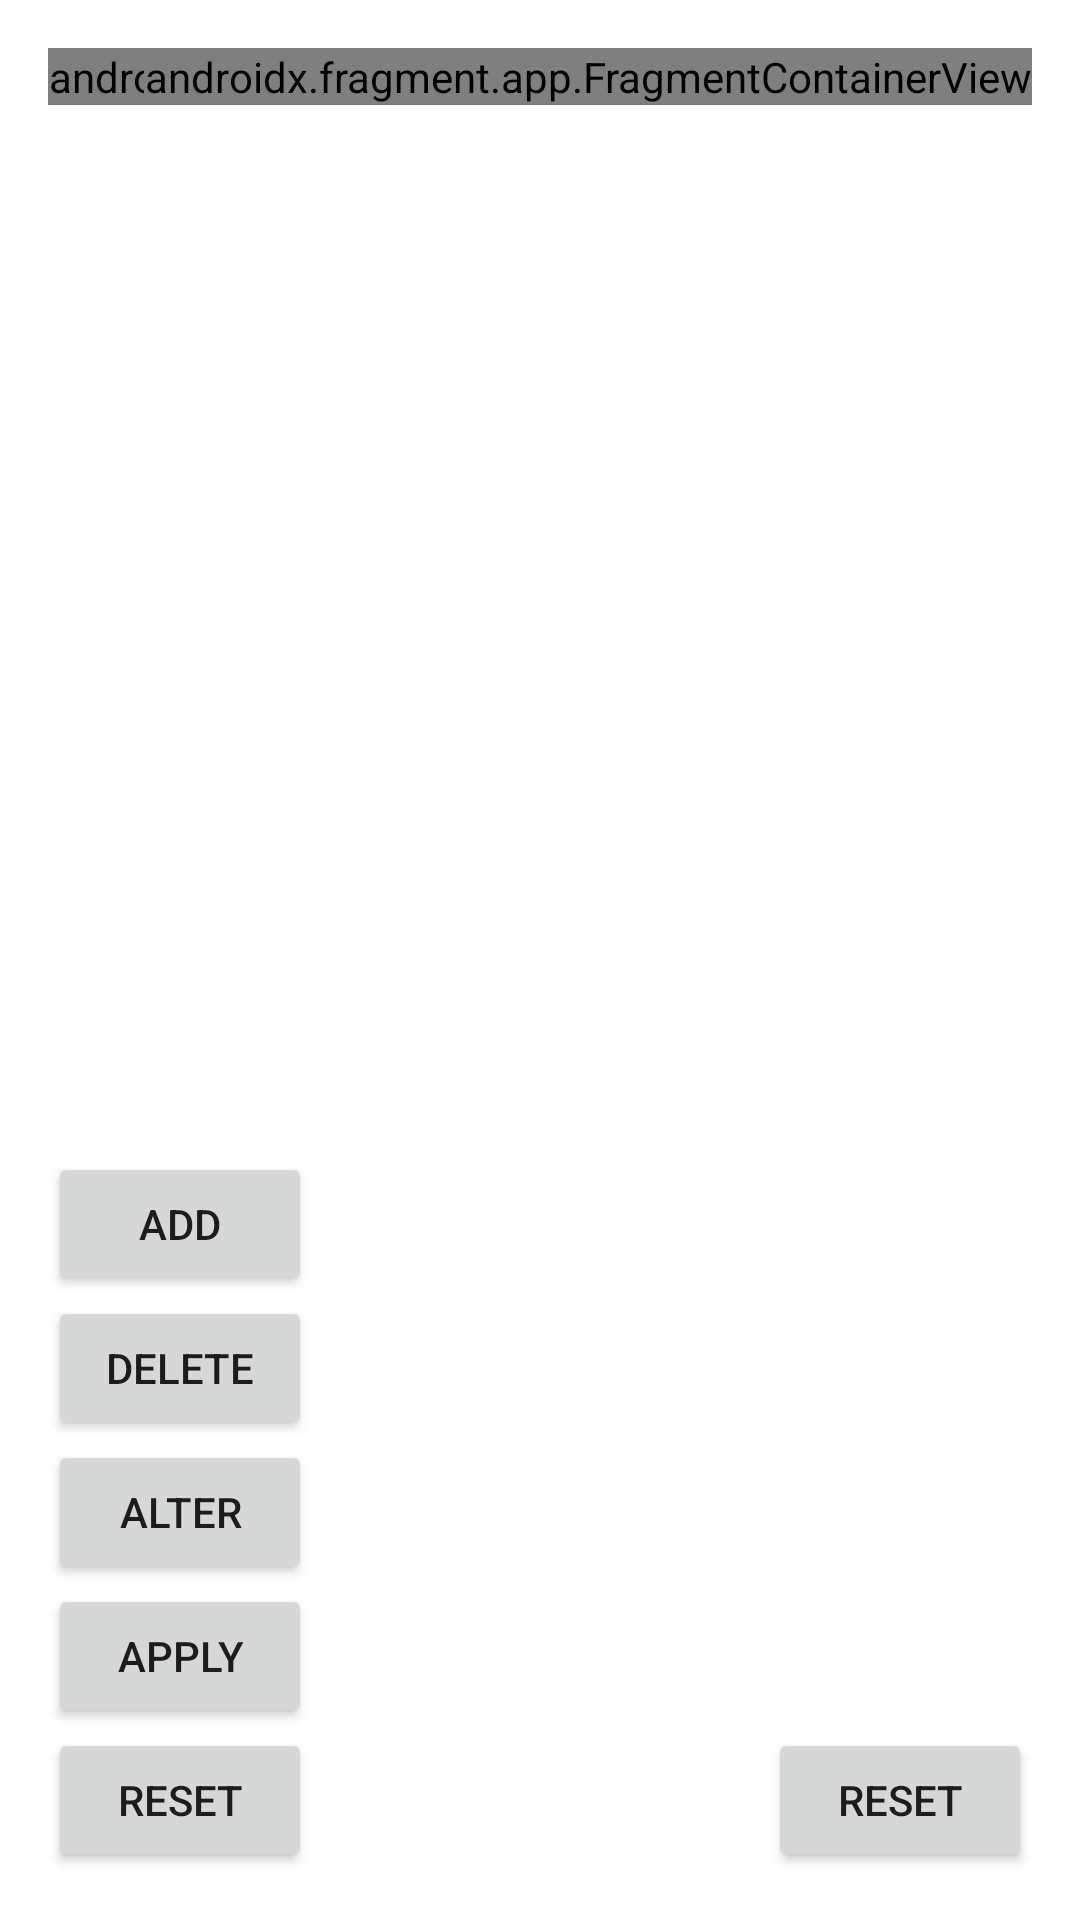

This screen was rendered from an Android layout file. Write that file and the resources it references.
<!-- AndroidManifest.xml: application theme Theme.DbCache -->
<!-- res/layout/activity_main.xml -->
<?xml version="1.0" encoding="utf-8"?>
<androidx.constraintlayout.widget.ConstraintLayout xmlns:android="http://schemas.android.com/apk/res/android"
    xmlns:app="http://schemas.android.com/apk/res-auto"
    xmlns:tools="http://schemas.android.com/tools"
    android:layout_width="match_parent"
    android:layout_height="match_parent"
    tools:context=".view.MainActivity">

    <androidx.constraintlayout.widget.Guideline
        android:id="@+id/guideline_start"
        android:layout_width="0dp"
        android:layout_height="0dp"
        android:orientation="vertical"
        app:layout_constraintGuide_begin="16dp" />

    <androidx.constraintlayout.widget.Guideline
        android:id="@+id/guideline_end"
        android:layout_width="0dp"
        android:layout_height="0dp"
        android:orientation="vertical"
        app:layout_constraintGuide_end="16dp" />

    <androidx.constraintlayout.widget.Guideline
        android:id="@+id/guideline_top"
        android:layout_width="0dp"
        android:layout_height="0dp"
        android:orientation="horizontal"
        app:layout_constraintGuide_begin="16dp" />

    <androidx.constraintlayout.widget.Guideline
        android:id="@+id/guideline_bottom"
        android:layout_width="0dp"
        android:layout_height="0dp"
        android:orientation="horizontal"
        app:layout_constraintGuide_end="16dp" />

    <androidx.constraintlayout.widget.Guideline
        android:id="@+id/guideline_db_vertical_max"
        android:layout_width="0dp"
        android:layout_height="0dp"
        android:orientation="horizontal"
        app:layout_constraintGuide_percent="0.5" />

    <androidx.constraintlayout.widget.Guideline
        android:id="@+id/guideline_db_horizontal_max"
        android:layout_width="0dp"
        android:layout_height="0dp"
        android:orientation="vertical"
        app:layout_constraintGuide_percent="0.66" />

    <androidx.constraintlayout.widget.Guideline
        android:id="@+id/guideline_cache_horizontal_max"
        android:layout_width="0dp"
        android:layout_height="0dp"
        android:orientation="vertical"
        app:layout_constraintGuide_percent="0.33" />

    <androidx.fragment.app.FragmentContainerView
        android:id="@+id/database_cache_wrapper"
        android:name="com.ikabanov.cache.cache.CacheFragment"
        android:layout_width="wrap_content"
        android:layout_height="wrap_content"
        android:fillViewport="true"
        app:layout_constraintBottom_toTopOf="@id/guideline_db_vertical_max"
        app:layout_constraintEnd_toEndOf="@id/guideline_cache_horizontal_max"
        app:layout_constraintHorizontal_bias="0"
        app:layout_constraintStart_toStartOf="@id/guideline_start"
        app:layout_constraintTop_toTopOf="@id/guideline_top"
        app:layout_constraintVertical_bias="0" />

    <androidx.fragment.app.FragmentContainerView
        android:id="@+id/database_wrapper"
        android:name="com.ikabanov.cache.view.DBFragment"
        android:layout_width="wrap_content"
        android:layout_height="wrap_content"
        android:fillViewport="true"
        app:layout_constraintBottom_toTopOf="@id/guideline_db_vertical_max"
        app:layout_constraintEnd_toEndOf="@id/guideline_end"
        app:layout_constraintHorizontal_bias="1"
        app:layout_constraintTop_toTopOf="@id/guideline_top"
        app:layout_constraintVertical_bias="0" />

    <Button
        android:id="@+id/create_in_cache"
        android:layout_width="wrap_content"
        android:layout_height="wrap_content"
        android:layout_marginEnd="8dp"
        android:text="@string/add"
        app:layout_constraintBottom_toTopOf="@id/mark_delete_in_cache"
        app:layout_constraintStart_toStartOf="@id/guideline_start" />

    <Button
        android:id="@+id/mark_delete_in_cache"
        android:layout_width="wrap_content"
        android:layout_height="wrap_content"
        android:layout_marginEnd="8dp"
        android:text="@string/delete"
        app:layout_constraintBottom_toTopOf="@id/alter_cache"
        app:layout_constraintStart_toEndOf="@id/guideline_start" />

    <Button
        android:id="@+id/alter_cache"
        android:layout_width="wrap_content"
        android:layout_height="wrap_content"
        android:text="@string/alter"
        app:layout_constraintBottom_toTopOf="@id/apply_cache"
        app:layout_constraintStart_toEndOf="@id/guideline_start" />

    <Button
        android:id="@+id/apply_cache"
        android:layout_width="wrap_content"
        android:layout_height="wrap_content"
        android:text="@string/apply_cache"
        app:layout_constraintBottom_toTopOf="@id/reset_cache"
        app:layout_constraintStart_toEndOf="@id/guideline_start" />

    <Button
        android:id="@+id/reset_cache"
        android:layout_width="wrap_content"
        android:layout_height="wrap_content"
        android:text="@string/reset_cache"
        app:layout_constraintBottom_toTopOf="@id/guideline_bottom"
        app:layout_constraintStart_toEndOf="@id/guideline_start" />

    <Button
        android:id="@+id/reset_db"
        android:layout_width="wrap_content"
        android:layout_height="wrap_content"
        android:text="@string/reset_db"
        app:layout_constraintBottom_toTopOf="@id/guideline_bottom"
        app:layout_constraintEnd_toEndOf="@id/guideline_end" />

</androidx.constraintlayout.widget.ConstraintLayout>
<!-- resources referenced by this layout -->
<resources>
  <string name="add">add</string>
  <string name="alter">alter</string>
  <string name="apply_cache">apply</string>
  <string name="delete">delete</string>
  <string name="reset_cache">reset</string>
  <string name="reset_db">reset</string>
  <style name="Theme.DbCache" parent="Theme.MaterialComponents.DayNight.DarkActionBar">
          
          <item name="colorPrimary">@color/purple_500</item>
          <item name="colorPrimaryVariant">@color/purple_700</item>
          <item name="colorOnPrimary">@color/white</item>
          
          <item name="colorSecondary">@color/teal_200</item>
          <item name="colorSecondaryVariant">@color/teal_700</item>
          <item name="colorOnSecondary">@color/black</item>
          
          <item name="android:statusBarColor">?attr/colorPrimaryVariant</item>
          
      </style>
  <!-- not gathered from this repository: default colours our renderer supplied (Android Studio template values) -->
  <color name="purple_500">#FF6200EE</color>
  <color name="purple_700">#FF3700B3</color>
  <color name="teal_200">#FF03DAC5</color>
  <color name="teal_700">#FF018786</color>
  <color name="black">#FF000000</color>
  <color name="white">#FFFFFFFF</color>
</resources>
